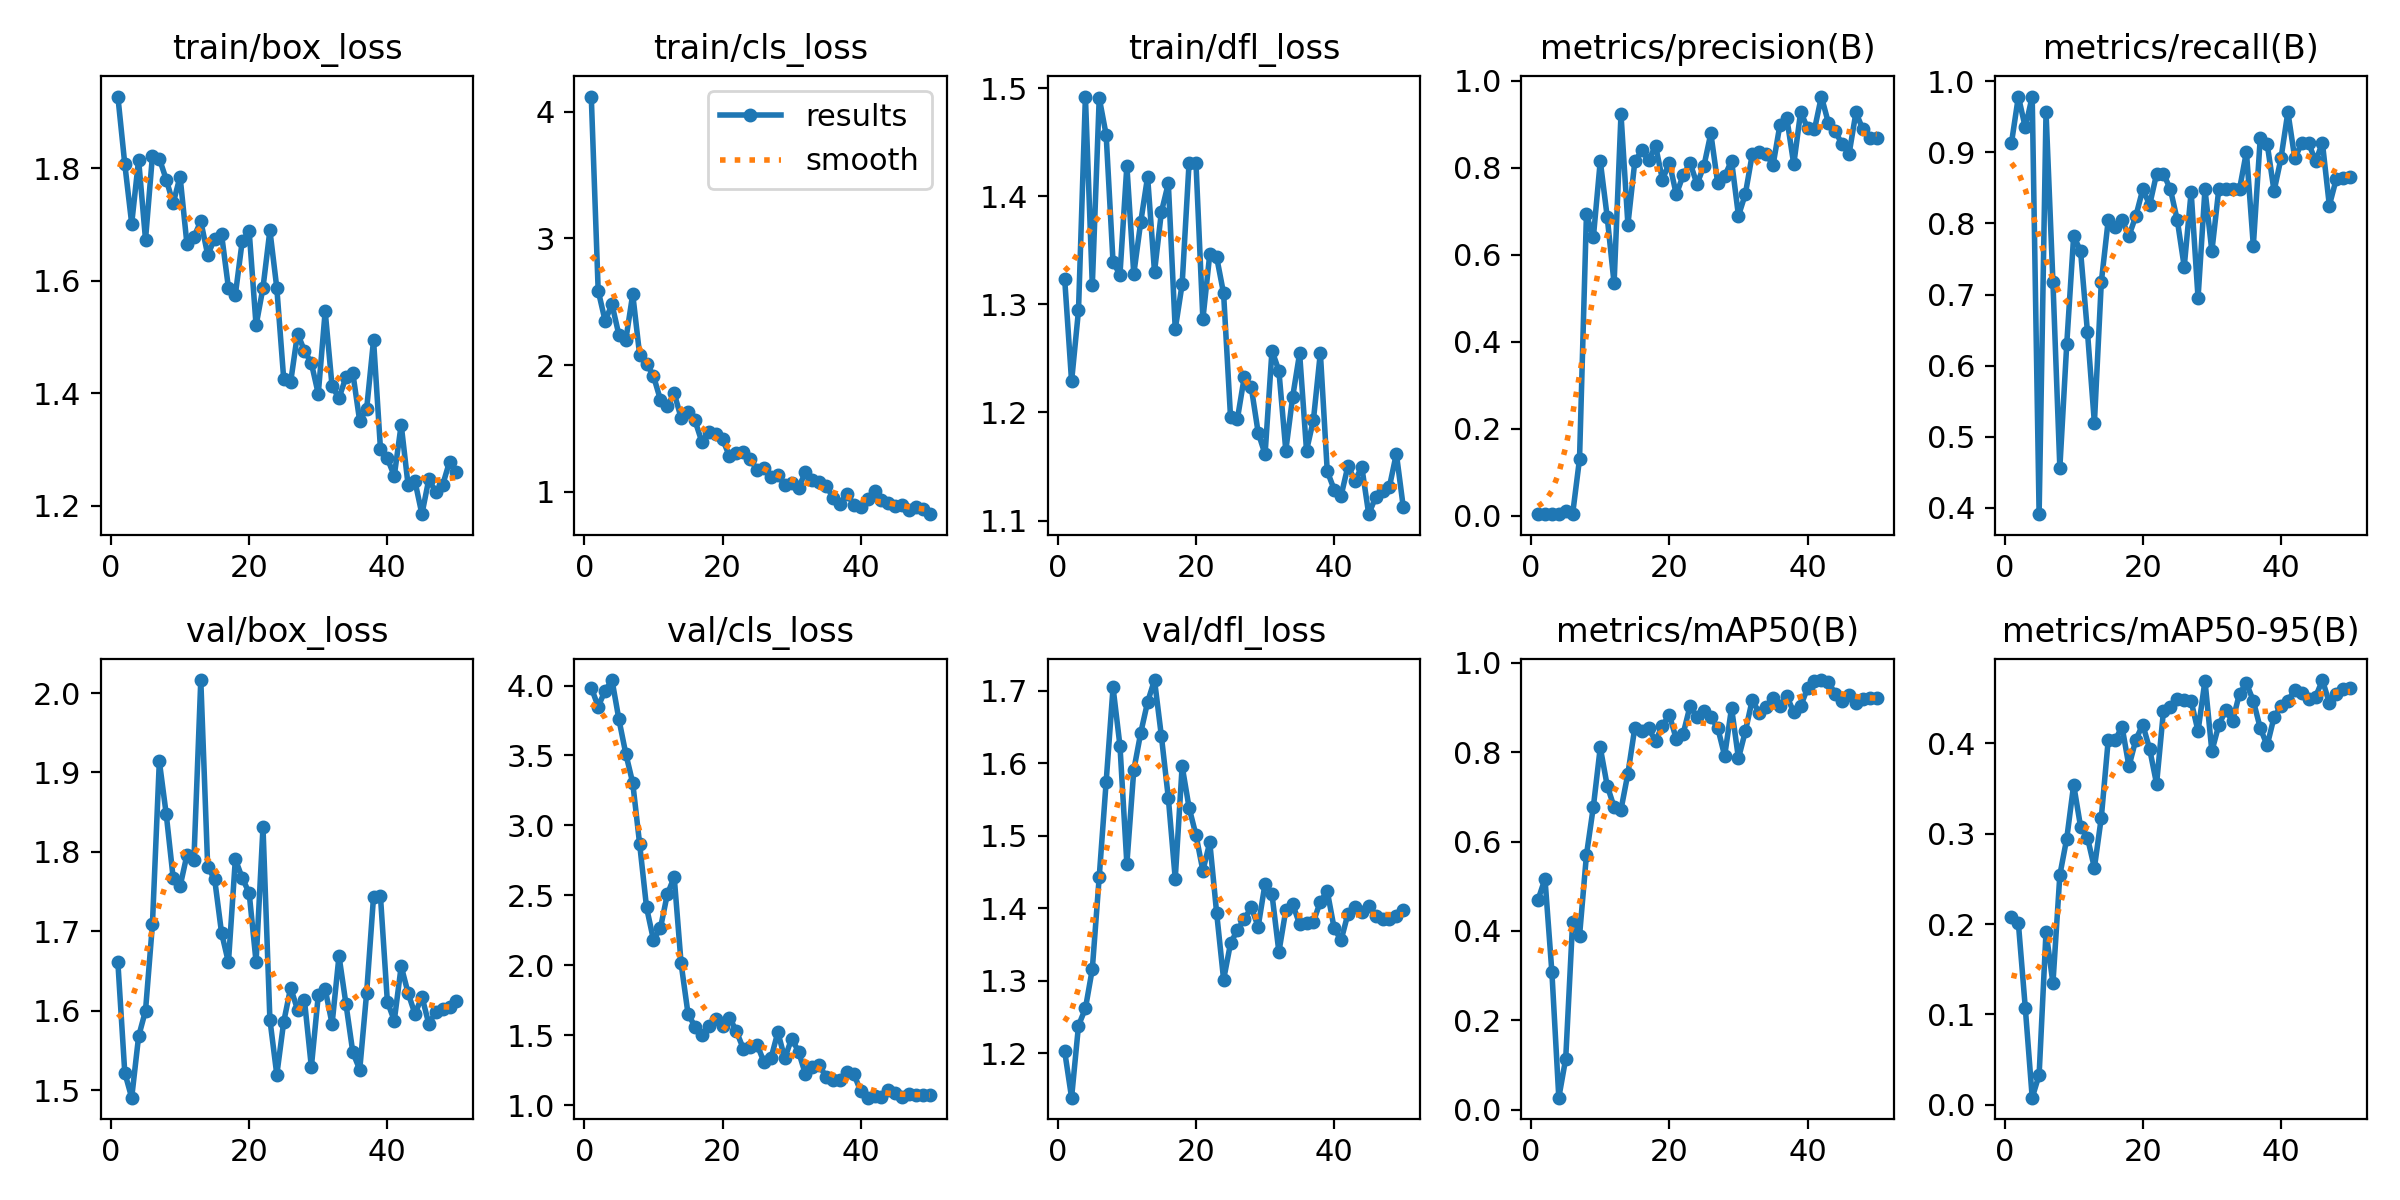

The file beside this chart, header and first rows:
epoch, time, train/box_loss, train/cls_loss, train/dfl_loss, metrics/precision(B), metrics/recall(B), metrics/mAP50(B), metrics/mAP50-95(B), val/box_loss, val/cls_loss, val/dfl_loss, lr/pg0, lr/pg1, lr/pg2
1, 128.2, 1.927, 4.12, 1.323, 0.00333, 0.913, 0.4698, 0.2075, 1.661, 3.985, 1.203, 0.00018, 0.00018, 0.00018
2, 238.5, 1.807, 2.587, 1.229, 0.00357, 0.9783, 0.5165, 0.2008, 1.522, 3.849, 1.139, 0.0003725, 0.0003725, 0.0003725
3, 347.3, 1.702, 2.35, 1.294, 0.00341, 0.9348, 0.3075, 0.1072, 1.491, 3.964, 1.238, 0.000557, 0.000557, 0.000557
4, 463.1, 1.815, 2.478, 1.492, 0.00357, 0.9783, 0.02679, 0.00786, 1.568, 4.039, 1.262, 0.0007337, 0.0007337, 0.0007337
5, 581.6, 1.673, 2.237, 1.318, 0.00978, 0.3913, 0.1142, 0.03306, 1.6, 3.758, 1.316, 0.0009024, 0.0009024, 0.0009024
6, 693.4, 1.822, 2.199, 1.491, 0.00349, 0.9565, 0.4209, 0.1917, 1.709, 3.511, 1.443, 0.001063, 0.001063, 0.001063
7, 803.7, 1.817, 2.56, 1.457, 0.1304, 0.7174, 0.3889, 0.1345, 1.914, 3.304, 1.574, 0.001216, 0.001216, 0.001216
8, 908.5, 1.78, 2.079, 1.339, 0.6929, 0.4565, 0.5697, 0.2543, 1.847, 2.867, 1.704, 0.001361, 0.001361, 0.001361
9, 1012, 1.737, 2.011, 1.328, 0.6397, 0.6304, 0.6777, 0.2947, 1.767, 2.413, 1.624, 0.001498, 0.001498, 0.001498
10, 1142, 1.785, 1.914, 1.428, 0.8153, 0.7826, 0.8105, 0.3542, 1.757, 2.181, 1.461, 0.001627, 0.001627, 0.001627
11, 1255, 1.665, 1.726, 1.328, 0.6873, 0.7609, 0.7253, 0.3078, 1.796, 2.264, 1.59, 0.001604, 0.001604, 0.001604
12, 1363, 1.678, 1.675, 1.376, 0.5337, 0.647, 0.6772, 0.2956, 1.79, 2.506, 1.641, 0.001564, 0.001564, 0.001564
13, 1475, 1.706, 1.778, 1.418, 0.9228, 0.5196, 0.6715, 0.2623, 2.016, 2.631, 1.684, 0.001525, 0.001525, 0.001525
14, 1587, 1.646, 1.583, 1.33, 0.6691, 0.7174, 0.7522, 0.3179, 1.781, 2.012, 1.714, 0.001485, 0.001485, 0.001485
15, 1692, 1.674, 1.628, 1.386, 0.8141, 0.8044, 0.8546, 0.4036, 1.766, 1.653, 1.637, 0.001446, 0.001446, 0.001446
16, 1799, 1.683, 1.563, 1.412, 0.8394, 0.7955, 0.8478, 0.4035, 1.698, 1.561, 1.552, 0.001406, 0.001406, 0.001406
17, 1907, 1.587, 1.394, 1.277, 0.817, 0.8044, 0.8531, 0.4185, 1.661, 1.501, 1.441, 0.001366, 0.001366, 0.001366
18, 2013, 1.575, 1.47, 1.319, 0.8502, 0.7826, 0.8251, 0.3746, 1.791, 1.564, 1.596, 0.001327, 0.001327, 0.001327
19, 2121, 1.671, 1.456, 1.431, 0.7721, 0.8103, 0.8595, 0.4041, 1.767, 1.617, 1.539, 0.001287, 0.001287, 0.001287
20, 2229, 1.688, 1.413, 1.43, 0.8116, 0.8478, 0.8833, 0.4208, 1.748, 1.568, 1.501, 0.001248, 0.001248, 0.001248
21, 2335, 1.521, 1.281, 1.286, 0.7382, 0.8261, 0.8294, 0.3936, 1.661, 1.626, 1.452, 0.001208, 0.001208, 0.001208
22, 2441, 1.587, 1.303, 1.347, 0.7828, 0.8696, 0.8414, 0.3552, 1.831, 1.528, 1.491, 0.001168, 0.001168, 0.001168
23, 2547, 1.689, 1.317, 1.343, 0.8109, 0.8696, 0.9036, 0.4363, 1.589, 1.403, 1.393, 0.001129, 0.001129, 0.001129
24, 2650, 1.587, 1.258, 1.31, 0.7621, 0.8478, 0.8777, 0.44, 1.52, 1.412, 1.302, 0.001089, 0.001089, 0.001089
25, 2765, 1.425, 1.17, 1.196, 0.8038, 0.8044, 0.8921, 0.4487, 1.586, 1.432, 1.351, 0.00105, 0.00105, 0.00105
26, 2869, 1.42, 1.183, 1.194, 0.8787, 0.7391, 0.8782, 0.4479, 1.629, 1.307, 1.37, 0.00101, 0.00101, 0.00101
27, 2971, 1.506, 1.118, 1.233, 0.7639, 0.8442, 0.8545, 0.4466, 1.602, 1.333, 1.385, 0.0009704, 0.0009704, 0.0009704
28, 3077, 1.476, 1.132, 1.223, 0.7804, 0.6952, 0.7917, 0.4135, 1.613, 1.521, 1.401, 0.0009308, 0.0009308, 0.0009308
29, 3184, 1.454, 1.051, 1.181, 0.816, 0.8478, 0.8991, 0.4695, 1.529, 1.334, 1.374, 0.0008912, 0.0008912, 0.0008912
30, 3293, 1.399, 1.068, 1.161, 0.6893, 0.7609, 0.786, 0.3913, 1.619, 1.476, 1.434, 0.0008516, 0.0008516, 0.0008516
31, 3406, 1.546, 1.032, 1.257, 0.7396, 0.8478, 0.8471, 0.4202, 1.627, 1.382, 1.419, 0.000812, 0.000812, 0.000812
32, 3517, 1.412, 1.154, 1.239, 0.831, 0.8478, 0.9173, 0.4365, 1.584, 1.219, 1.34, 0.0007724, 0.0007724, 0.0007724
33, 3623, 1.392, 1.088, 1.165, 0.8354, 0.8478, 0.8872, 0.4248, 1.669, 1.273, 1.397, 0.0007328, 0.0007328, 0.0007328
34, 3726, 1.428, 1.074, 1.215, 0.8319, 0.8478, 0.9018, 0.4552, 1.609, 1.285, 1.405, 0.0006932, 0.0006932, 0.0006932
35, 3828, 1.436, 1.047, 1.255, 0.8055, 0.9005, 0.9201, 0.4664, 1.548, 1.2, 1.378, 0.0006536, 0.0006536, 0.0006536
36, 3930, 1.35, 0.9515, 1.165, 0.8983, 0.7685, 0.9034, 0.4471, 1.526, 1.176, 1.379, 0.000614, 0.000614, 0.000614
37, 4039, 1.372, 0.9048, 1.193, 0.9136, 0.9198, 0.9255, 0.417, 1.623, 1.182, 1.381, 0.0005744, 0.0005744, 0.0005744
38, 4147, 1.494, 0.9846, 1.255, 0.8075, 0.9121, 0.8893, 0.3977, 1.744, 1.238, 1.409, 0.0005348, 0.0005348, 0.0005348
39, 4257, 1.301, 0.8943, 1.146, 0.9284, 0.8454, 0.903, 0.429, 1.744, 1.222, 1.423, 0.0004952, 0.0004952, 0.0004952
40, 4364, 1.284, 0.8793, 1.129, 0.8905, 0.8913, 0.9435, 0.441, 1.612, 1.097, 1.372, 0.0004556, 0.0004556, 0.0004556
41, 4467, 1.253, 0.9401, 1.123, 0.8877, 0.9565, 0.96, 0.4473, 1.588, 1.053, 1.356, 0.000416, 0.000416, 0.000416
42, 4570, 1.344, 1.005, 1.151, 0.9634, 0.8913, 0.9614, 0.4589, 1.656, 1.065, 1.393, 0.0003764, 0.0003764, 0.0003764
43, 4670, 1.237, 0.9351, 1.137, 0.9037, 0.913, 0.9574, 0.4553, 1.622, 1.057, 1.402, 0.0003368, 0.0003368, 0.0003368
44, 4771, 1.243, 0.9125, 1.15, 0.8838, 0.913, 0.9304, 0.4493, 1.596, 1.109, 1.395, 0.0002972, 0.0002972, 0.0002972
45, 4872, 1.185, 0.888, 1.106, 0.8536, 0.8874, 0.9149, 0.4512, 1.618, 1.083, 1.404, 0.0002576, 0.0002576, 0.0002576
46, 4975, 1.247, 0.8925, 1.122, 0.8309, 0.913, 0.9284, 0.4701, 1.583, 1.061, 1.389, 0.000218, 0.000218, 0.000218
47, 5081, 1.224, 0.8557, 1.127, 0.9267, 0.8251, 0.9108, 0.4447, 1.599, 1.08, 1.385, 0.0001784, 0.0001784, 0.0001784
48, 5190, 1.237, 0.8775, 1.131, 0.888, 0.8623, 0.9195, 0.4545, 1.603, 1.071, 1.385, 0.0001388, 0.0001388, 0.0001388
49, 5300, 1.279, 0.8603, 1.162, 0.8688, 0.8639, 0.9212, 0.4605, 1.605, 1.073, 1.39, 9.92e-05, 9.92e-05, 9.92e-05
50, 5405, 1.261, 0.8223, 1.112, 0.869, 0.865, 0.9217, 0.4616, 1.613, 1.069, 1.397, 5.96e-05, 5.96e-05, 5.96e-05
